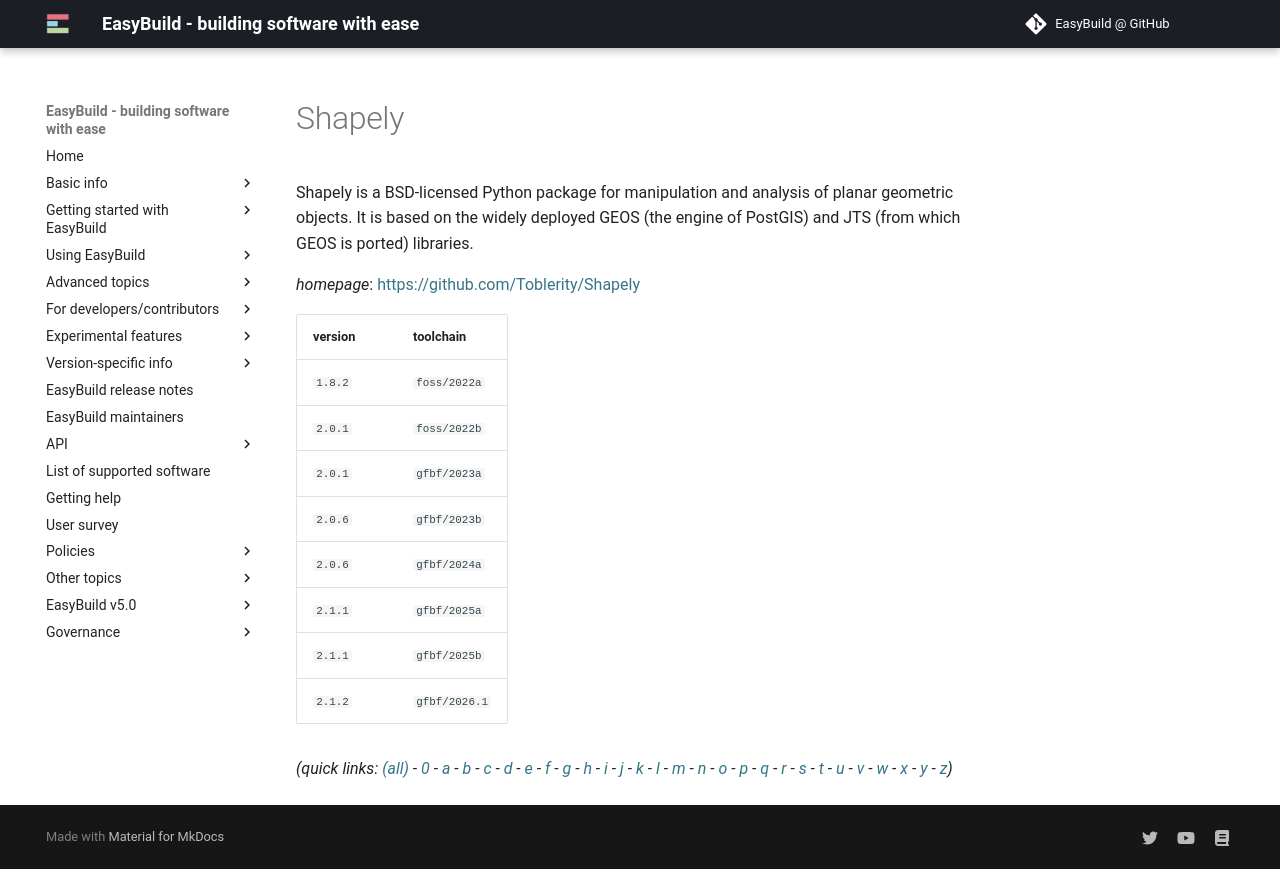

repository: easybuilders/easybuild-docs · page: version-specific/supported-software/s/Shapely/index.html · generator: mkdocs

---
search:
  boost: 0.5
---
# Shapely

Shapely is a BSD-licensed Python package for manipulation and analysis of planar geometric objects. It is based on the widely deployed GEOS (the engine of PostGIS) and JTS (from which GEOS is ported) libraries.

*homepage*: <https://github.com/Toblerity/Shapely>

version | toolchain
--------|----------
``1.8.2`` | ``foss/2022a``
``2.0.1`` | ``foss/2022b``
``2.0.1`` | ``gfbf/2023a``
``2.0.6`` | ``gfbf/2023b``
``2.0.6`` | ``gfbf/2024a``
``2.1.1`` | ``gfbf/2025a``
``2.1.1`` | ``gfbf/2025b``
``2.1.2`` | ``gfbf/2026.1``


*(quick links: [(all)](../index.md) - [0](../0/index.md) - [a](../a/index.md) - [b](../b/index.md) - [c](../c/index.md) - [d](../d/index.md) - [e](../e/index.md) - [f](../f/index.md) - [g](../g/index.md) - [h](../h/index.md) - [i](../i/index.md) - [j](../j/index.md) - [k](../k/index.md) - [l](../l/index.md) - [m](../m/index.md) - [n](../n/index.md) - [o](../o/index.md) - [p](../p/index.md) - [q](../q/index.md) - [r](../r/index.md) - [s](../s/index.md) - [t](../t/index.md) - [u](../u/index.md) - [v](../v/index.md) - [w](../w/index.md) - [x](../x/index.md) - [y](../y/index.md) - [z](../z/index.md))*
